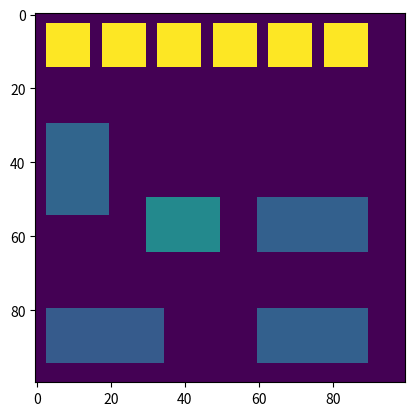

Here is the Python script that generated this plot:
import numpy as np
import matplotlib.pyplot as plt

def move(map_size=100):
    map_prob=np.ones((map_size, map_size))

    # Houses
    map_prob[3:15,3:15]  = map_prob[3:15,3:15] / map_prob[3:15,3:15].sum()
    map_prob[3:15,18:30] = map_prob[3:15,18:30] / map_prob[3:15,18:30].sum()
    map_prob[3:15,33:45] = map_prob[3:15,33:45] / map_prob[3:15,33:45].sum()
    map_prob[3:15,48:60] = map_prob[3:15,48:60] / map_prob[3:15,48:60].sum()
    map_prob[3:15,63:75] = map_prob[3:15,63:75] / map_prob[3:15,63:75].sum()
    map_prob[3:15,78:90] = map_prob[3:15,78:90] / map_prob[3:15,78:90].sum()

    # School
    map_prob[80:95,3:35] = map_prob[80:95,3:35] / map_prob[80:95,3:35].sum()

    # Work
    map_prob[50:65,60:90] = map_prob[50:65,60:90] / map_prob[50:65,60:90].sum()
    map_prob[80:95,60:90] = map_prob[80:95,60:90] / map_prob[80:95,60:90].sum()

    # Shop
    map_prob[50:65,30:50] = map_prob[50:65,30:50] / map_prob[50:65,30:50].sum()

    # Hospital
    map_prob[30:55,3:20] = map_prob[30:55,3:20] / map_prob[30:55,3:20].sum()

    # Outsite
    map_prob[map_prob==1.0] = map_prob[map_prob==1.0] / map_prob[map_prob==1.0].sum()

    plt.imshow(map_prob)
    plt.show()
    #                             5: {"home": 95, "school": 0, "work": 0, "shop":0, "outside": 5, "hospital": 0},

move(map_size=100)
